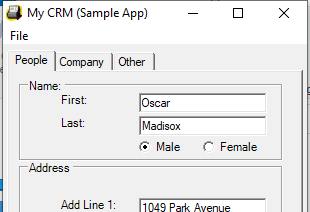
Task: Capture data from excel spreadsheet

Workflow: Desktop Data Capturing

Step 1: Open Application 'mycrm.exe My' on 'Form1' (mycrm.exe)

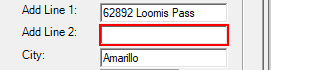
Step 2: type a value into 'textBoxPeopleAddLine2'

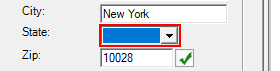
Step 3: type a value into 'comboBoxPeopleAddressState'

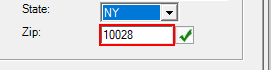
Step 4: click on 'textBoxPeopleAddressZip'

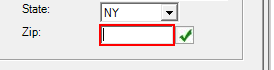
Step 5: type a value into 'textBoxPeopleAddressZip'

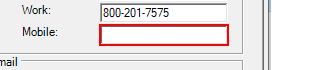
Step 6: type a value into 'textBoxPeopleMobilePhone'

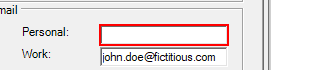
Step 7: type a value into 'textBoxPeoplePersonalEmail'

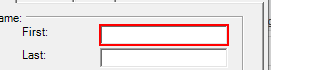
Step 8: type "[customerData(rowNumber)("first name").ToString]" into 'textBoxPeopleFirstName'

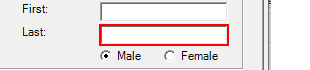
Step 9: type "[customerData(rowNumber)("last name").ToString]" into 'textBoxPeopleLastName'

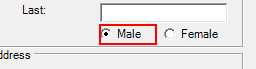
Step 10 [then]: click on 'radioButtonMale'

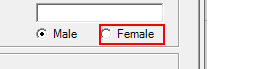
Step 11 [else]: click on 'radioButtonFemale'

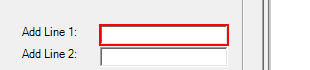
Step 12: type "[customerData(rowNumber)("address").ToString]" into 'textBoxPeopleAddLine1'

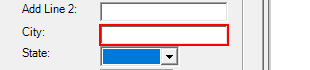
Step 13: type "[customerData(rowNumber)("city").ToString]" into 'textBoxPeopleAddressCity'

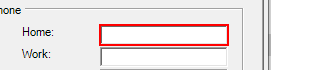
Step 14: type "[customerData(rowNumber)("home phone").ToString]" into 'textBoxPeopleHomePhone'

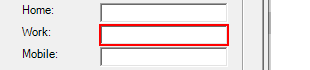
Step 15: type "[customerData(rowNumber)("work phone").ToString]" into 'textBoxPeopleWorkPhone'

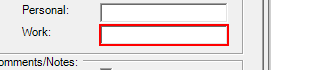
Step 16: type "[customerData(rowNumber)("work email").ToString]" into 'textBoxPeopleWorkEmail'